Run: headless pygame with SDL's dummy video driver; simulated clock (each Clock.tick advances the game by its frame time, no real sleeping); random seed 0; keys injected as events and as key.get_pressed() state; no mouse input.
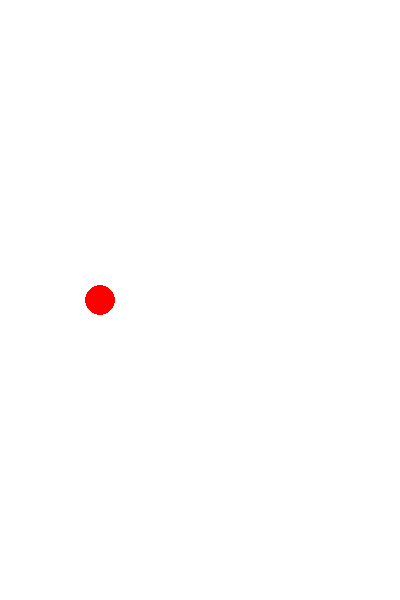
Frame 1 of 4 · flips 1–60 · no input
Frame 2 of 4 · flips 61–180 · tapped SPACE, RETURN · held RIGHT (→), D · screen unchanged from frame 1, image omitted
Frame 3 of 4 · flips 181–300 · held DOWN (↓), S · screen unchanged from frame 2, image omitted
Frame 4 of 4 · flips 301–420 · held LEFT (←), A, UP (↑), W · screen unchanged from frame 3, image omitted

The pygame program that drew these frames:

import pygame

pygame.init()

WIDTH, HEIGHT = 400, 600
screen = pygame.display.set_mode((WIDTH, HEIGHT))
pygame.display.set_caption("Flappy Bird")

WHITE = (255, 255, 255)
RED = (255, 0, 0)

class Bird:
    def __init__(self, x, y):
        self.x = x
        self.y = y
        self.radius = 15

    def draw(self, screen):
        pygame.draw.circle(screen, RED, (self.x, self.y), self.radius)

bird = Bird(WIDTH // 4, HEIGHT // 2)

running = True
while running:
    screen.fill(WHITE) 
    
    for event in pygame.event.get():
        if event.type == pygame.QUIT:
            running = False
    
    bird.draw(screen)
    
    pygame.display.update()
    
pygame.quit()
